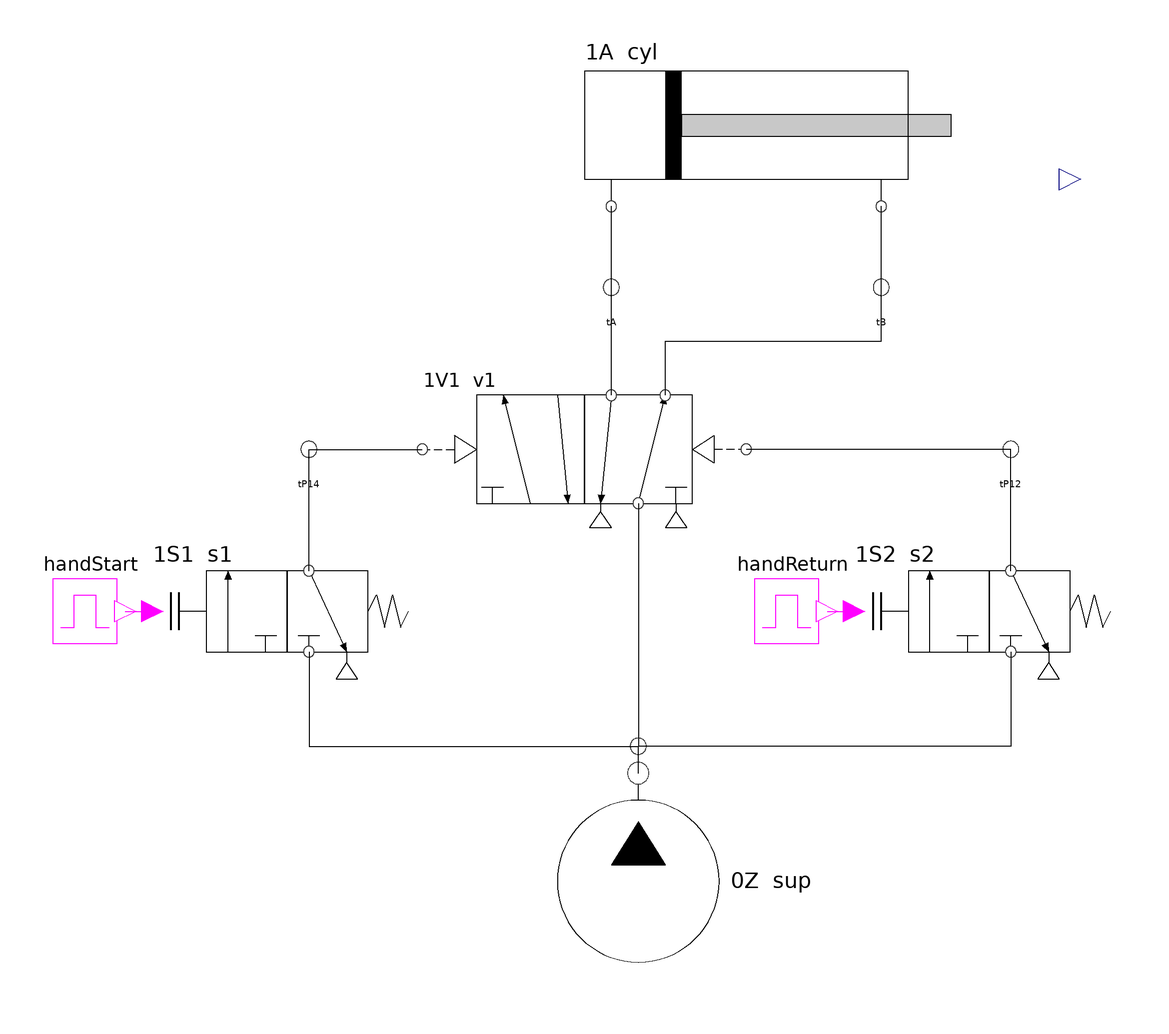

Above is the diagram view of the following Modelica model: its components placed by their Placement annotations and its connect equations drawn as lines.

model L08_MemoryValve "L08 Memory: a double-pilot valve remembers the last signal"
      Actuators.DoubleActingCylinder cyl(tag = "1A") annotation(Placement(transformation(extent = {{-60, 70}, {140, 130}})));
      Sources.Tube tA(L = 0.5) annotation(Placement(transformation(extent = {{-40, 30}, {-20, 50}})));
      Sources.Tube tB(L = 0.5) annotation(Placement(transformation(extent = {{60, 30}, {80, 50}})));
      Valves.DoublePilotValve52 v1(tag = "1V1") annotation(Placement(transformation(extent = {{-100, -50}, {20, 10}})));
      Sources.Tube tP14(L = 1.0) annotation(Placement(transformation(extent = {{-152, -30}, {-132, -10}})));
      Sources.Tube tP12(L = 1.0) annotation(Placement(transformation(extent = {{108, -30}, {128, -10}})));
      Valves.PushButtonValve32 s1(tag = "1S1") "start" annotation(Placement(transformation(extent = {{-200, -105}, {-100, -55}})));
      Valves.PushButtonValve32 s2(tag = "1S2") "return" annotation(Placement(transformation(extent = {{60, -105}, {160, -55}})));
      Signals.Schedule handStart(t_on = {1, 5}, t_off = {1.2, 7}) "start: a tap, then held" annotation(Placement(transformation(extent = {{-240, -95}, {-210, -65}})));
      Signals.Schedule handReturn(t_on = {3, 6}, t_off = {3.2, 6.5}) "return: a tap, then while start is held" annotation(Placement(transformation(extent = {{20, -95}, {50, -65}})));
      Sources.Tube tS(L = 1.5) annotation(Placement(transformation(extent = {{-30, -140}, {-10, -120}})));
      Sources.PressureSupply sup(tag = "0Z") annotation(Placement(transformation(extent = {{-60, -220}, {20, -140}})));
    equation
      connect(handStart.y, s1.pressed) annotation(Line(points = {{-210, -80}, {-200, -80}}, color = {255, 0, 255}));
      connect(handReturn.y, s2.pressed) annotation(Line(points = {{50, -80}, {60, -80}}, color = {255, 0, 255}));
      connect(sup.port, tS.port) annotation(Line(points = {{-20, -140}, {-20, -130}}));
      connect(v1.p1, tS.port) annotation(Line(points = {{-20, -40}, {-20, -130}}));
      connect(s1.p1, tS.port) annotation(Line(points = {{-142, -95}, {-142, -130}, {-20, -130}}));
      connect(s2.p1, tS.port) annotation(Line(points = {{118, -95}, {118, -130}, {-20, -130}}));
      connect(s1.p2, tP14.port) annotation(Line(points = {{-142, -65}, {-142, -20}}));
      connect(tP14.port, v1.p14) annotation(Line(points = {{-142, -20}, {-100, -20}}));
      connect(s2.p2, tP12.port) annotation(Line(points = {{118, -65}, {118, -20}}));
      connect(tP12.port, v1.p12) annotation(Line(points = {{118, -20}, {20, -20}}));
      connect(v1.p4, tA.port) annotation(Line(points = {{-30, 0}, {-30, 40}}));
      connect(v1.p2, tB.port) annotation(Line(points = {{-10, 0}, {-10, 20}, {70, 20}, {70, 40}}));
      connect(tA.port, cyl.A) annotation(Line(points = {{-30, 40}, {-30, 70}}));
      connect(tB.port, cyl.B) annotation(Line(points = {{70, 40}, {70, 70}}));
      annotation(Diagram(coordinateSystem(extent = {{-250, -230}, {170, 150}})),
        experiment(StartTime = 0, StopTime = 8, Tolerance = 1e-6, Interval = 0.002),
        Documentation(info = "<html>
<h3>What you learn</h3>
<p>A double-pilot valve has no spring: it stays in the position the last pilot signal put it in.
A tap on start (1 s) extends the cylinder and it <b>stays</b> extended after the button is released;
a tap on return (3 s) brings it back. It is the pneumatic equivalent of a latch.</p>
<h3>Watch for: overlapping signals</h3>
<p>From 5 s start is held; at 6 s return is pressed while start is still held. With both pilots
pressurised the valve cannot change: it stays extended until start is released at 7 s - and then
it still waits, because return was released at 6.5 s. Signal overlap is the classic fault of
memory-valve circuits; the cure is short (pulse) signals or cancelling the opposing one.</p>
<h3>Try this</h3>
<ul><li><code>handReturn.t_off = {3.2, 7.5}</code>: return now outlasts start, and the cylinder returns at 7 s.</li></ul>
</html>"));
    end L08_MemoryValve;